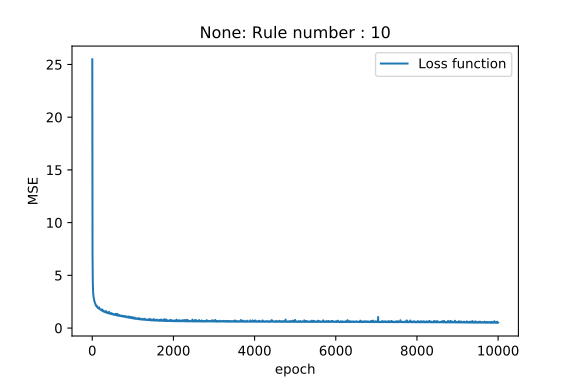

The table this chart was drawn from, first rows:
0, 25.49371910095215
1, 18.45
2, 14.42
3, 11.32
4, 9.527
5, 8.023
6, 6.971
7, 6.219
8, 5.644
9, 5.202
10, 4.869
11, 4.586
12, 4.365
13, 4.185
14, 4.02
15, 3.886
16, 3.763
17, 3.667
18, 3.573
19, 3.498
20, 3.432
21, 3.369
22, 3.309
23, 3.255
24, 3.211
25, 3.166
26, 3.127
27, 3.089
28, 3.056
29, 3.024
30, 2.993
31, 2.966
32, 2.943
33, 2.917
34, 2.889
35, 2.868
36, 2.842
37, 2.817
38, 2.799
39, 2.776
40, 2.753
41, 2.736
42, 2.717
43, 2.71
44, 2.692
45, 2.658
46, 2.641
47, 2.622
48, 2.61
49, 2.589
50, 2.571
51, 2.553
52, 2.543
53, 2.522
54, 2.509
55, 2.498
56, 2.484
57, 2.467
58, 2.452
59, 2.451
60, 2.427
... 9,939 more rows
